3-way image classification set "database" from GitHub (Cirtoyt/rock-paper-scissors-CCN-AI); label vocabulary: paper, rock, scissors.

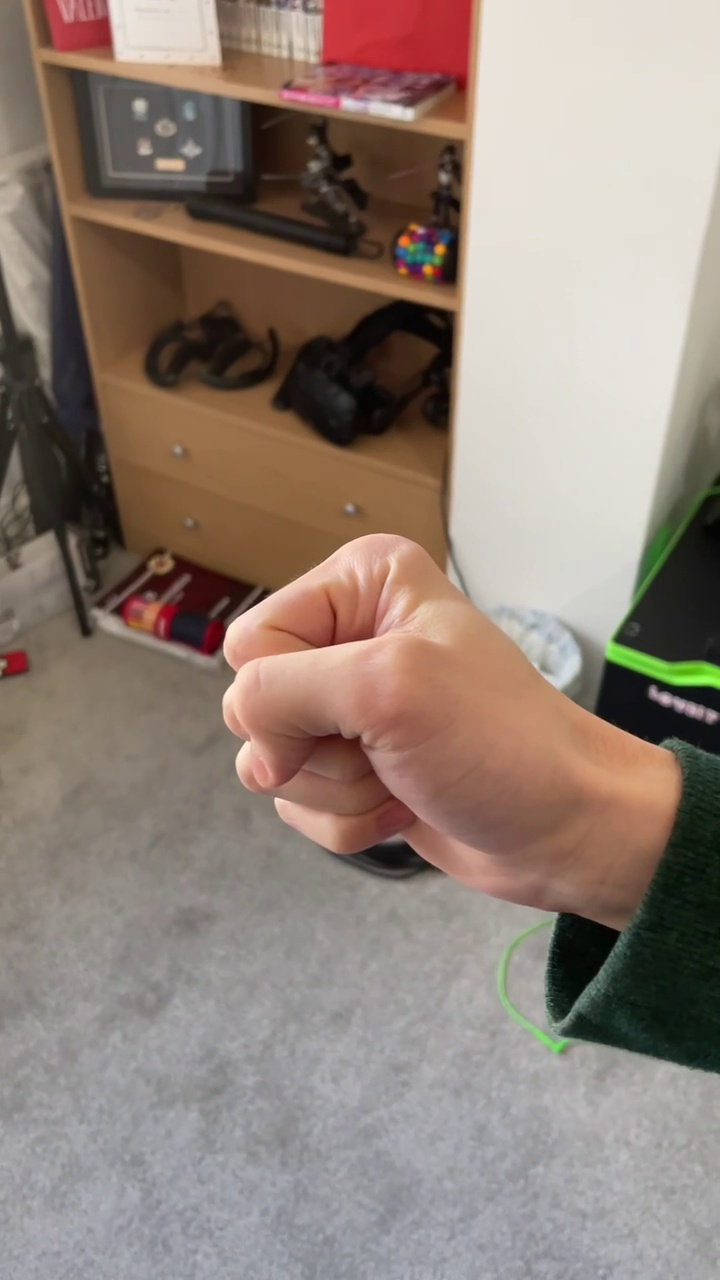
Label: rock

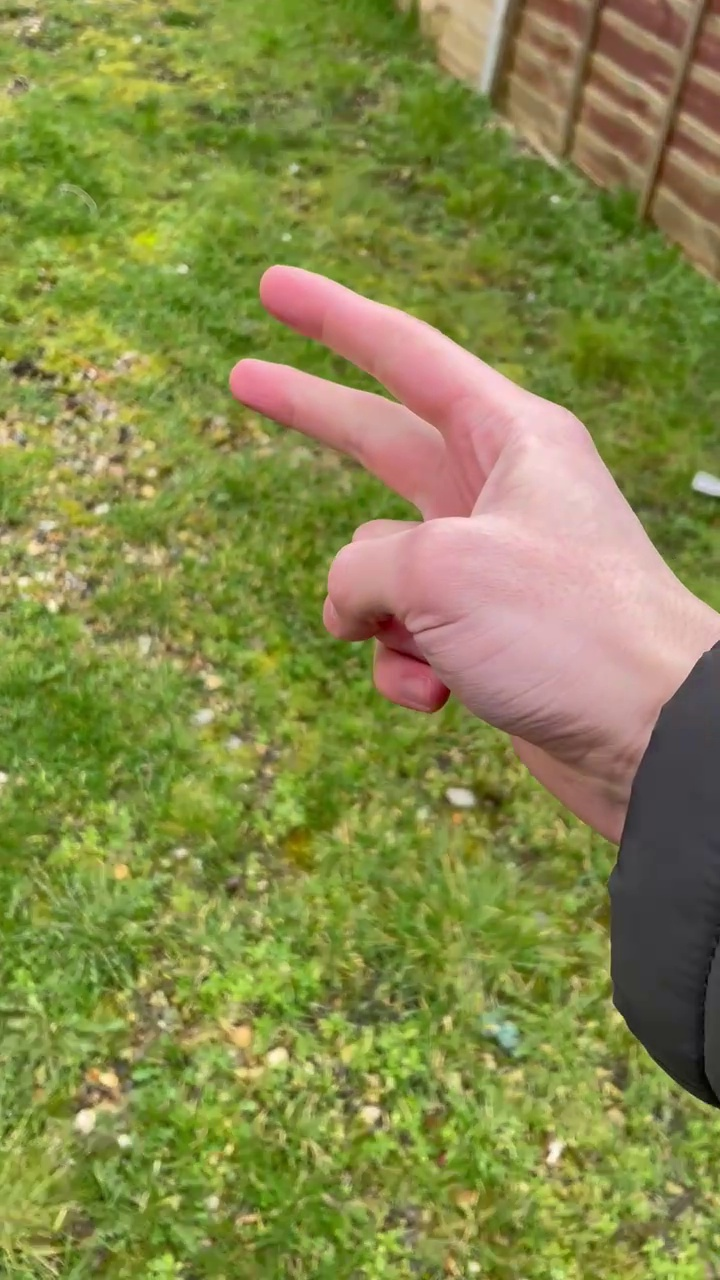
Label: scissors

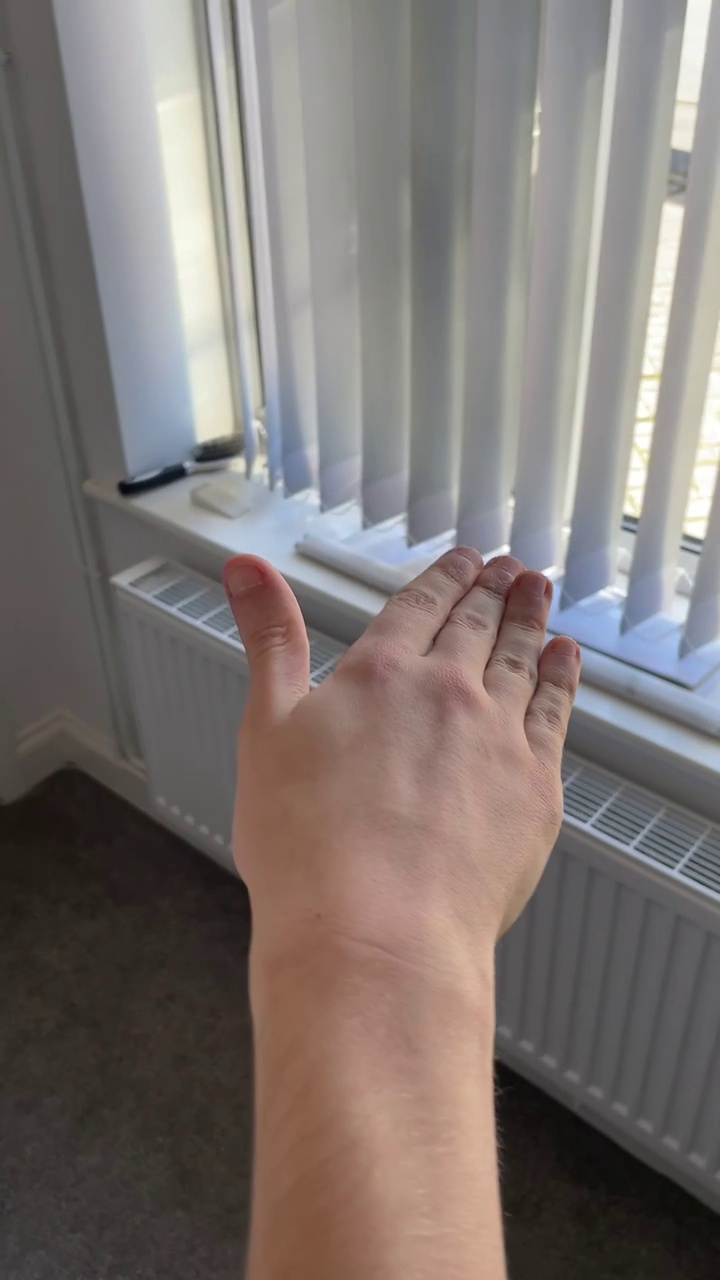
Label: paper

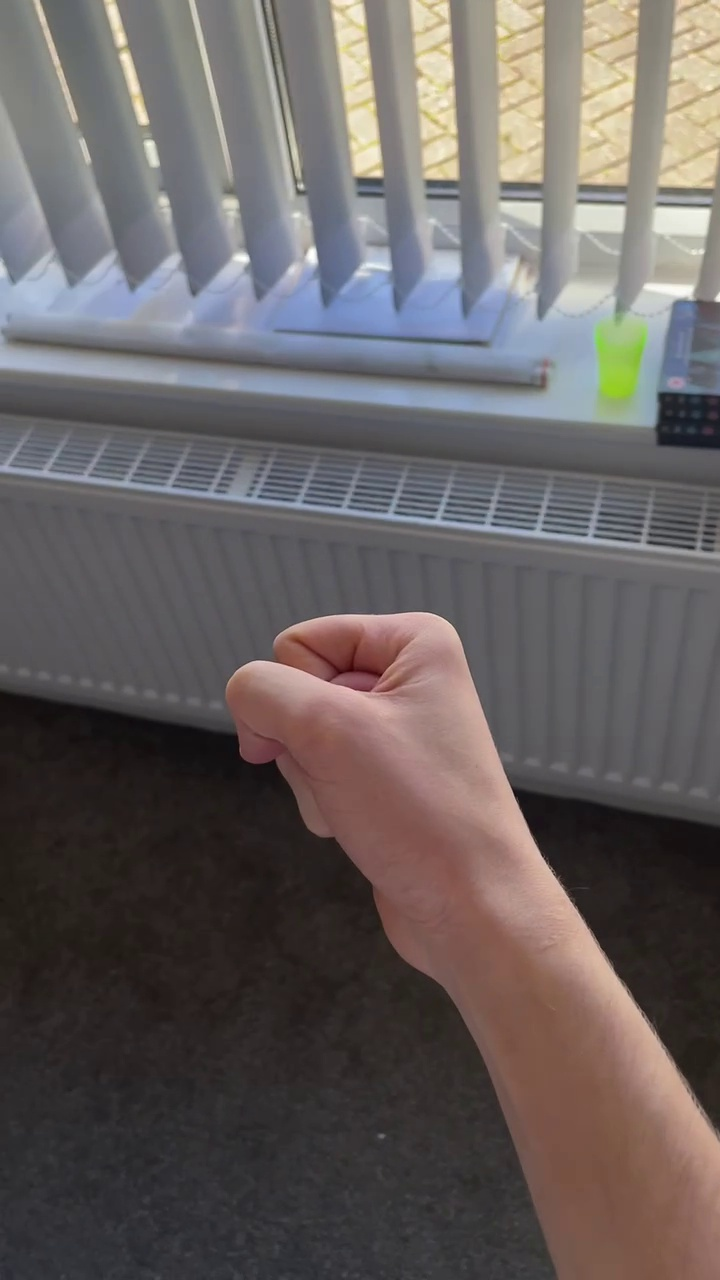
Label: rock

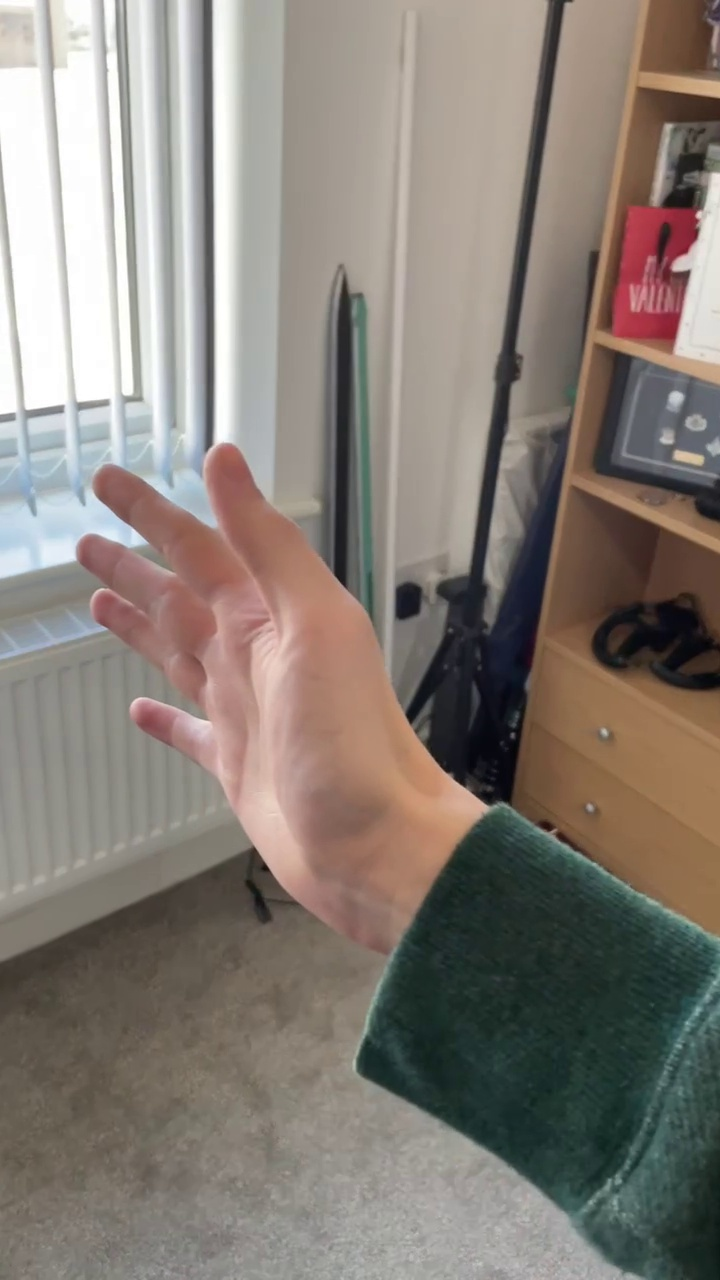
Label: paper

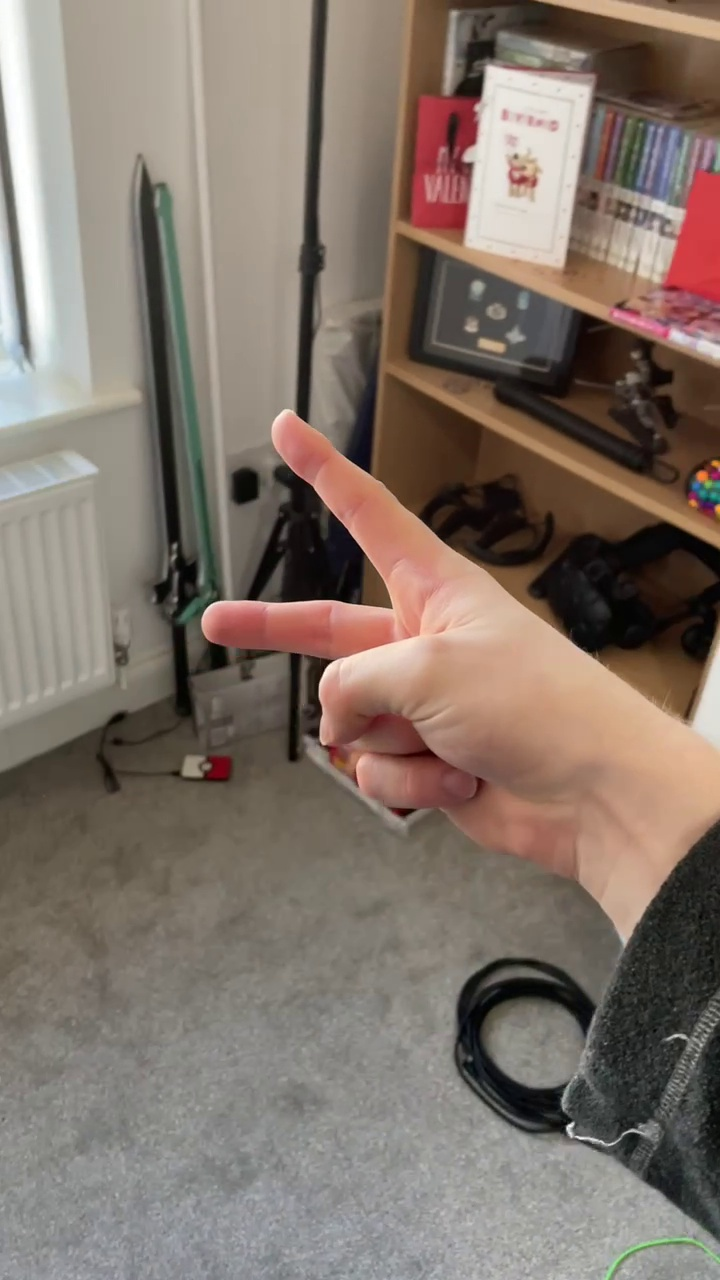
Label: scissors
